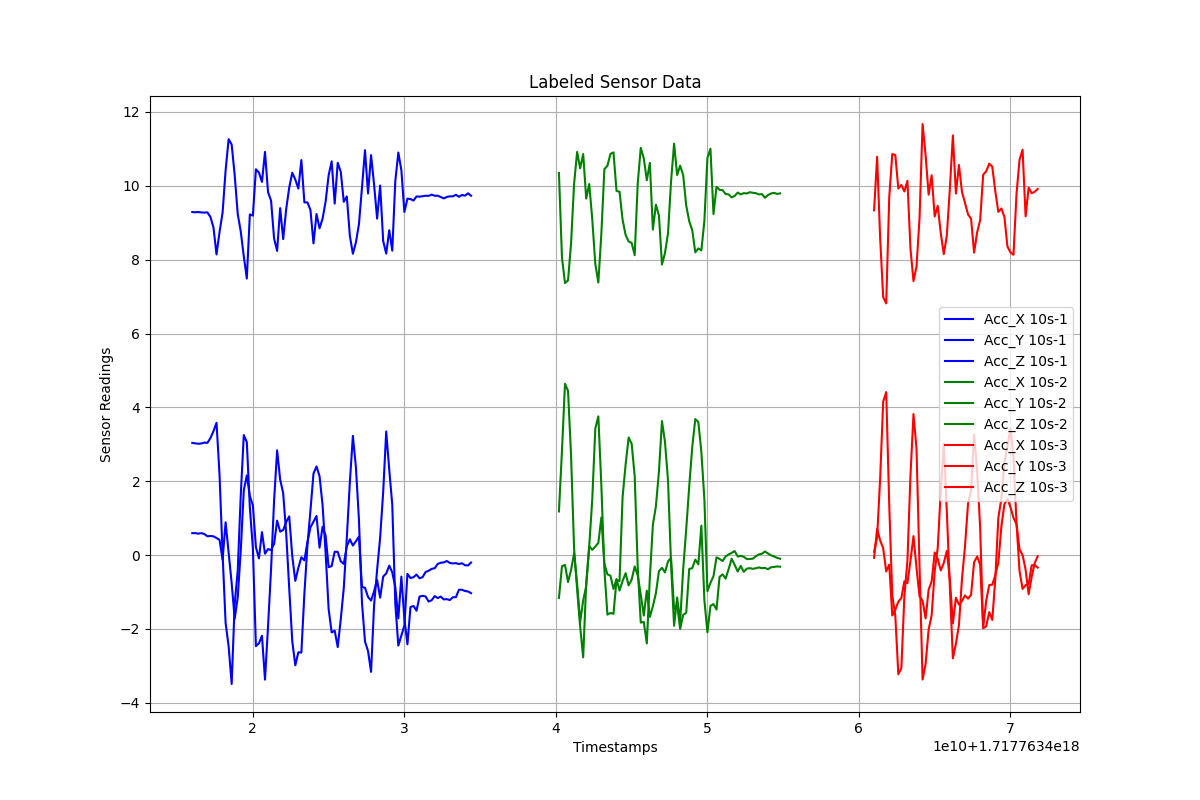

The data file committed next to this chart (first rows):
Timestamps, Acc_X, Acc_Y, Acc_Z, Label
1.7177634160145004e+18, 0.5952, 3.039, 9.289, 10s-1
1.7177634162145004e+18, 0.5953, 3.026, 9.282, 10s-1
1.7177634164145004e+18, 0.5804, 3.015, 9.29, 10s-1
1.7177634166145004e+18, 0.5957, 3.023, 9.278, 10s-1
1.7177634168145004e+18, 0.5694, 3.047, 9.274, 10s-1
1.7177634170145004e+18, 0.5096, 3.039, 9.28, 10s-1
1.7177634172145004e+18, 0.5171, 3.168, 9.154, 10s-1
1.7177634174145004e+18, 0.5087, 3.357, 8.87, 10s-1
1.7177634176145004e+18, 0.4621, 3.583, 8.141, 10s-1
1.7177634178145004e+18, 0.4124, 2.167, 8.75, 10s-1
1.7177634180145004e+18, -0.1251, 0.03745, 9.27, 10s-1
1.7177634182145004e+18, 0.8886, -1.836, 10.42, 10s-1
1.7177634184145004e+18, 0.06879, -2.471, 11.26, 10s-1
1.7177634186145004e+18, -0.7611, -3.49, 11.12, 10s-1
1.7177634188145004e+18, -1.721, -1.312, 10.29, 10s-1
1.7177634190145004e+18, -1.145, -0.4272, 9.237, 10s-1
1.7177634192145004e+18, 0.1227, 1.622, 8.762, 10s-1
1.7177634194145004e+18, 1.753, 3.25, 8.091, 10s-1
1.7177634196145004e+18, 2.16, 3.059, 7.49, 10s-1
1.7177634198145004e+18, 1.599, 1.293, 9.225, 10s-1
1.7177634200145004e+18, 1.347, 0.1863, 9.193, 10s-1
1.7177634202145004e+18, 0.2138, -2.465, 10.45, 10s-1
1.7177634204145004e+18, -0.08878, -2.389, 10.36, 10s-1
1.7177634206145004e+18, 0.6229, -2.184, 10.11, 10s-1
1.7177634208145004e+18, 0.03847, -3.372, 10.92, 10s-1
1.7177634210145004e+18, 0.1633, -1.933, 9.827, 10s-1
1.7177634212145004e+18, 0.1366, -0.3818, 9.599, 10s-1
1.7177634214145004e+18, 0.3044, 1.477, 8.571, 10s-1
1.7177634216145004e+18, 0.9341, 2.837, 8.238, 10s-1
1.7177634218145004e+18, 0.6356, 2.047, 9.395, 10s-1
1.7177634220145004e+18, 0.6791, 1.678, 8.557, 10s-1
1.7177634222145004e+18, 0.8964, 0.5781, 9.375, 10s-1
1.7177634224145004e+18, 1.048, -0.9108, 9.955, 10s-1
1.7177634226145004e+18, -0.02846, -2.333, 10.35, 10s-1
1.7177634228145004e+18, -0.6983, -2.984, 10.17, 10s-1
1.7177634230145004e+18, -0.3438, -2.631, 9.924, 10s-1
1.7177634232145004e+18, -0.05857, -2.638, 10.7, 10s-1
1.7177634234145004e+18, -0.1422, -1.043, 9.55, 10s-1
1.7177634236145004e+18, 0.3531, 0.2582, 9.551, 10s-1
1.7177634238145004e+18, 0.7521, 1.211, 9.344, 10s-1
1.7177634240145004e+18, 0.9042, 2.207, 8.44, 10s-1
1.7177634242145004e+18, 1.06, 2.401, 9.235, 10s-1
1.7177634244145004e+18, 0.2016, 2.136, 8.848, 10s-1
1.7177634246145004e+18, 0.7676, 1.354, 9.11, 10s-1
1.7177634248145004e+18, 0.5258, 0.05999, 9.57, 10s-1
1.7177634250145004e+18, -0.3265, -1.461, 10.28, 10s-1
1.7177634252145004e+18, -0.2972, -2.093, 10.66, 10s-1
1.7177634254145004e+18, 0.09256, -2.047, 9.518, 10s-1
1.7177634256145004e+18, 0.088, -2.49, 10.62, 10s-1
1.7177634258145004e+18, -0.1693, -1.739, 10.38, 10s-1
1.7177634260145004e+18, -0.2396, -0.8887, 9.566, 10s-1
1.7177634262145004e+18, 0.2366, 0.4711, 9.712, 10s-1
1.7177634264145004e+18, 0.429, 1.971, 8.645, 10s-1
1.7177634266145004e+18, 0.2589, 3.228, 8.159, 10s-1
1.7177634268145004e+18, 0.375, 2.378, 8.465, 10s-1
1.7177634270145004e+18, 0.5013, 0.9604, 8.959, 10s-1
1.7177634272145004e+18, -0.8601, -1.288, 9.948, 10s-1
1.7177634274145004e+18, -0.8861, -2.34, 10.96, 10s-1
1.7177634276145004e+18, -1.134, -2.596, 9.792, 10s-1
1.7177634278145004e+18, -1.231, -3.162, 10.83, 10s-1
... 163 more rows
